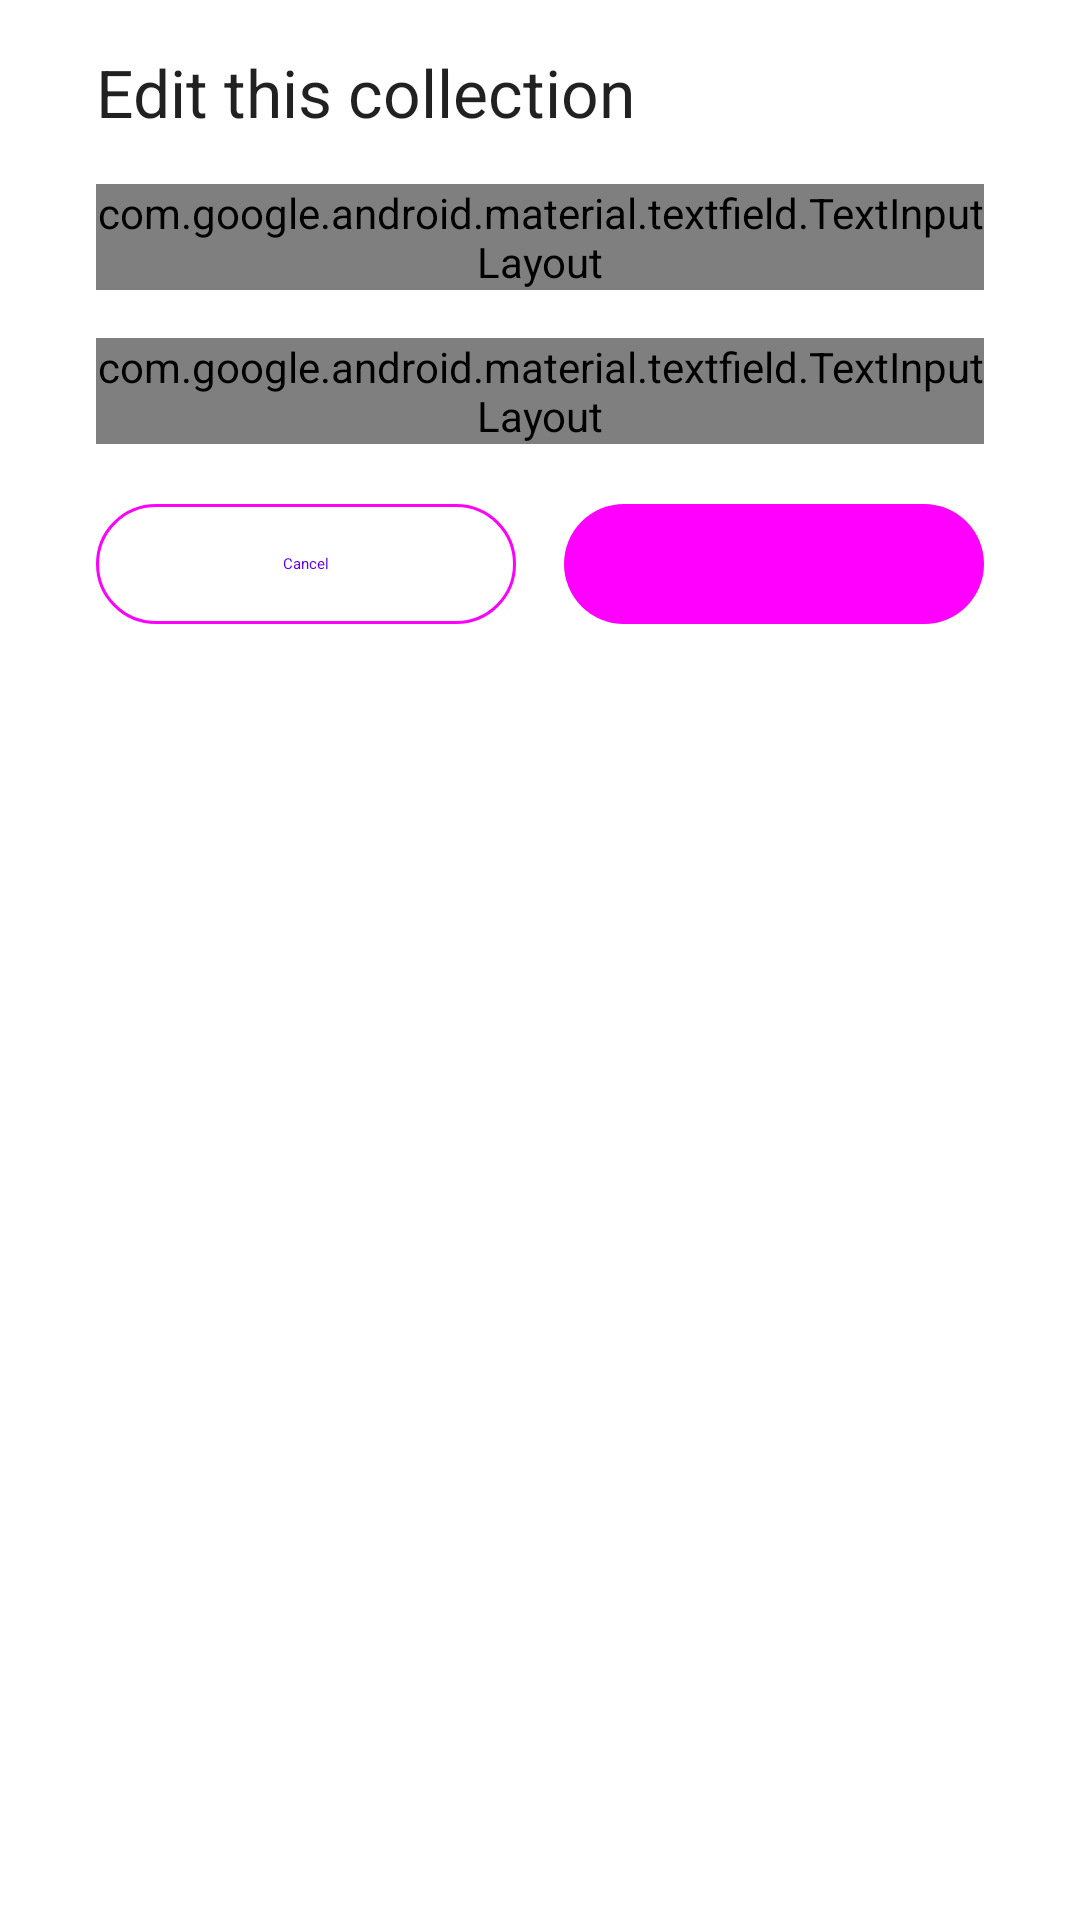

Produce the Android XML layout that renders to this screen, including the resource entries it uses.
<!-- AndroidManifest.xml: fallback theme Theme.MaterialComponents.DayNight.NoActionBar -->
<!-- res/layout/dialog_card_colletion_editor.xml -->
<?xml version="1.0" encoding="utf-8"?>
<androidx.constraintlayout.widget.ConstraintLayout xmlns:android="http://schemas.android.com/apk/res/android"
    xmlns:app="http://schemas.android.com/apk/res-auto"
    android:layout_width="match_parent"
    android:layout_height="wrap_content"
    android:paddingHorizontal="@dimen/spacing_large"
    android:paddingVertical="@dimen/spacing_normal"
    android:theme="?materialAlertDialogTheme">

    <androidx.appcompat.widget.AppCompatTextView
        android:id="@+id/tv_title"
        android:layout_width="wrap_content"
        android:layout_height="wrap_content"
        android:text="@string/edit_collection"
        android:textAppearance="@style/TextAppearance.Material3.TitleLarge"
        app:layout_constraintStart_toStartOf="parent"
        app:layout_constraintTop_toTopOf="parent" />

    <com.google.android.material.textfield.TextInputLayout
        android:id="@+id/til_name"
        android:hint="@string/edit_collection_name"
        style="@style/Widget.Material3.TextInputLayout.OutlinedBox.ExposedDropdownMenu"
        android:layout_width="match_parent"
        android:layout_height="wrap_content"
        android:layout_marginTop="@dimen/spacing_normal"
        android:labelFor="@+id/et_name_input"
        app:layout_constraintEnd_toEndOf="parent"
        app:layout_constraintStart_toStartOf="parent"
        app:layout_constraintTop_toBottomOf="@id/tv_title">

        <AutoCompleteTextView
            android:id="@+id/et_name_input"
            android:layout_width="match_parent"
            android:layout_height="wrap_content"
            android:inputType="text" />
    </com.google.android.material.textfield.TextInputLayout>

    <com.google.android.material.textfield.TextInputLayout
        android:id="@+id/til_count"
        style="@style/Widget.Material3.TextInputLayout.OutlinedBox.ExposedDropdownMenu"
        android:layout_width="match_parent"
        android:layout_height="wrap_content"
        android:hint="@string/edit_card_count"
        android:layout_marginTop="@dimen/spacing_normal"
        android:labelFor="@+id/et_count_input"
        app:layout_constraintEnd_toEndOf="parent"
        app:layout_constraintStart_toStartOf="parent"
        app:layout_constraintTop_toBottomOf="@id/til_name">

        <AutoCompleteTextView
            android:id="@+id/et_count_input"
            android:layout_width="match_parent"
            android:layout_height="wrap_content"
            android:inputType="numberDecimal" />
    </com.google.android.material.textfield.TextInputLayout>


    <com.google.android.material.button.MaterialButton
        android:id="@+id/btn_negative"
        style="@style/Widget.Material3.Button.OutlinedButton"
        android:layout_width="0dp"
        android:layout_height="wrap_content"
        android:layout_marginEnd="@dimen/spacing_unit"
        android:text="@android:string/cancel"
        app:layout_constraintEnd_toStartOf="@+id/btn_positive"
        app:layout_constraintHorizontal_weight="1"
        app:layout_constraintStart_toStartOf="parent"
        app:layout_constraintTop_toTopOf="@id/btn_positive" />


    <com.google.android.material.button.MaterialButton
        android:id="@+id/btn_positive"
        style="@style/Widget.Material3.Button.TonalButton"
        android:layout_width="0dp"
        android:layout_height="wrap_content"
        android:layout_marginStart="@dimen/spacing_unit"
        android:layout_marginTop="@dimen/spacing_normal"
        android:text="@android:string/ok"
        app:layout_constraintEnd_toEndOf="parent"
        app:layout_constraintHorizontal_weight="1"
        app:layout_constraintStart_toEndOf="@+id/btn_negative"
        app:layout_constraintTop_toBottomOf="@+id/til_count" />
</androidx.constraintlayout.widget.ConstraintLayout>
<!-- resources referenced by this layout -->
<resources>
  <dimen name="spacing_large">32dp</dimen>
  <dimen name="spacing_normal">16dp</dimen>
  <dimen name="spacing_unit">8dp</dimen>
  <string name="edit_card_count">Edit card count</string>
  <string name="edit_collection">Edit this collection</string>
  <string name="edit_collection_name">Edit collection name</string>
</resources>
